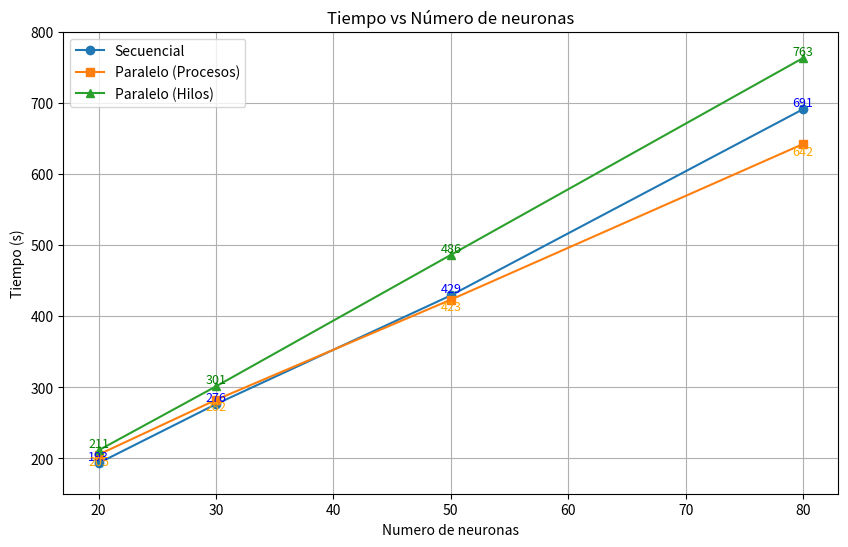

Here is the Python script that generated this plot:
import matplotlib.pyplot as plt

neuronas = [20, 30, 50, 80]
tiempo_hilos      = [211, 301, 486, 763]
tiempo_procesos   = [205, 282, 423, 642]
tiempo_secuencial = [193, 276, 429, 691]

plt.figure(figsize=(10, 6)) 

plt.plot(neuronas, tiempo_secuencial, marker='o', label='Secuencial')
for x, y in zip(neuronas, tiempo_secuencial):
    plt.text(x, y + 0.3, f'{y}', ha='center', va='bottom', fontsize=9, color='blue')

plt.plot(neuronas, tiempo_procesos, marker='s', label='Paralelo (Procesos)')
for x, y in zip(neuronas, tiempo_procesos):
    plt.text(x, y - 0.8, f'{y}', ha='center', va='top', fontsize=9, color='orange')

plt.plot(neuronas, tiempo_hilos, marker='^', label='Paralelo (Hilos)')
for x, y in zip(neuronas, tiempo_hilos):
    plt.text(x, y + 0.3, f'{y}', ha='center', va='bottom', fontsize=9, color='green')

plt.xlabel("Numero de neuronas")
plt.ylabel("Tiempo (s)") 
plt.title("Tiempo vs Número de neuronas")

plt.legend()
plt.ylim(150, 800) 
plt.grid(True)
plt.savefig('grafica_tiempo.png', dpi=300, bbox_inches='tight')
plt.show()
